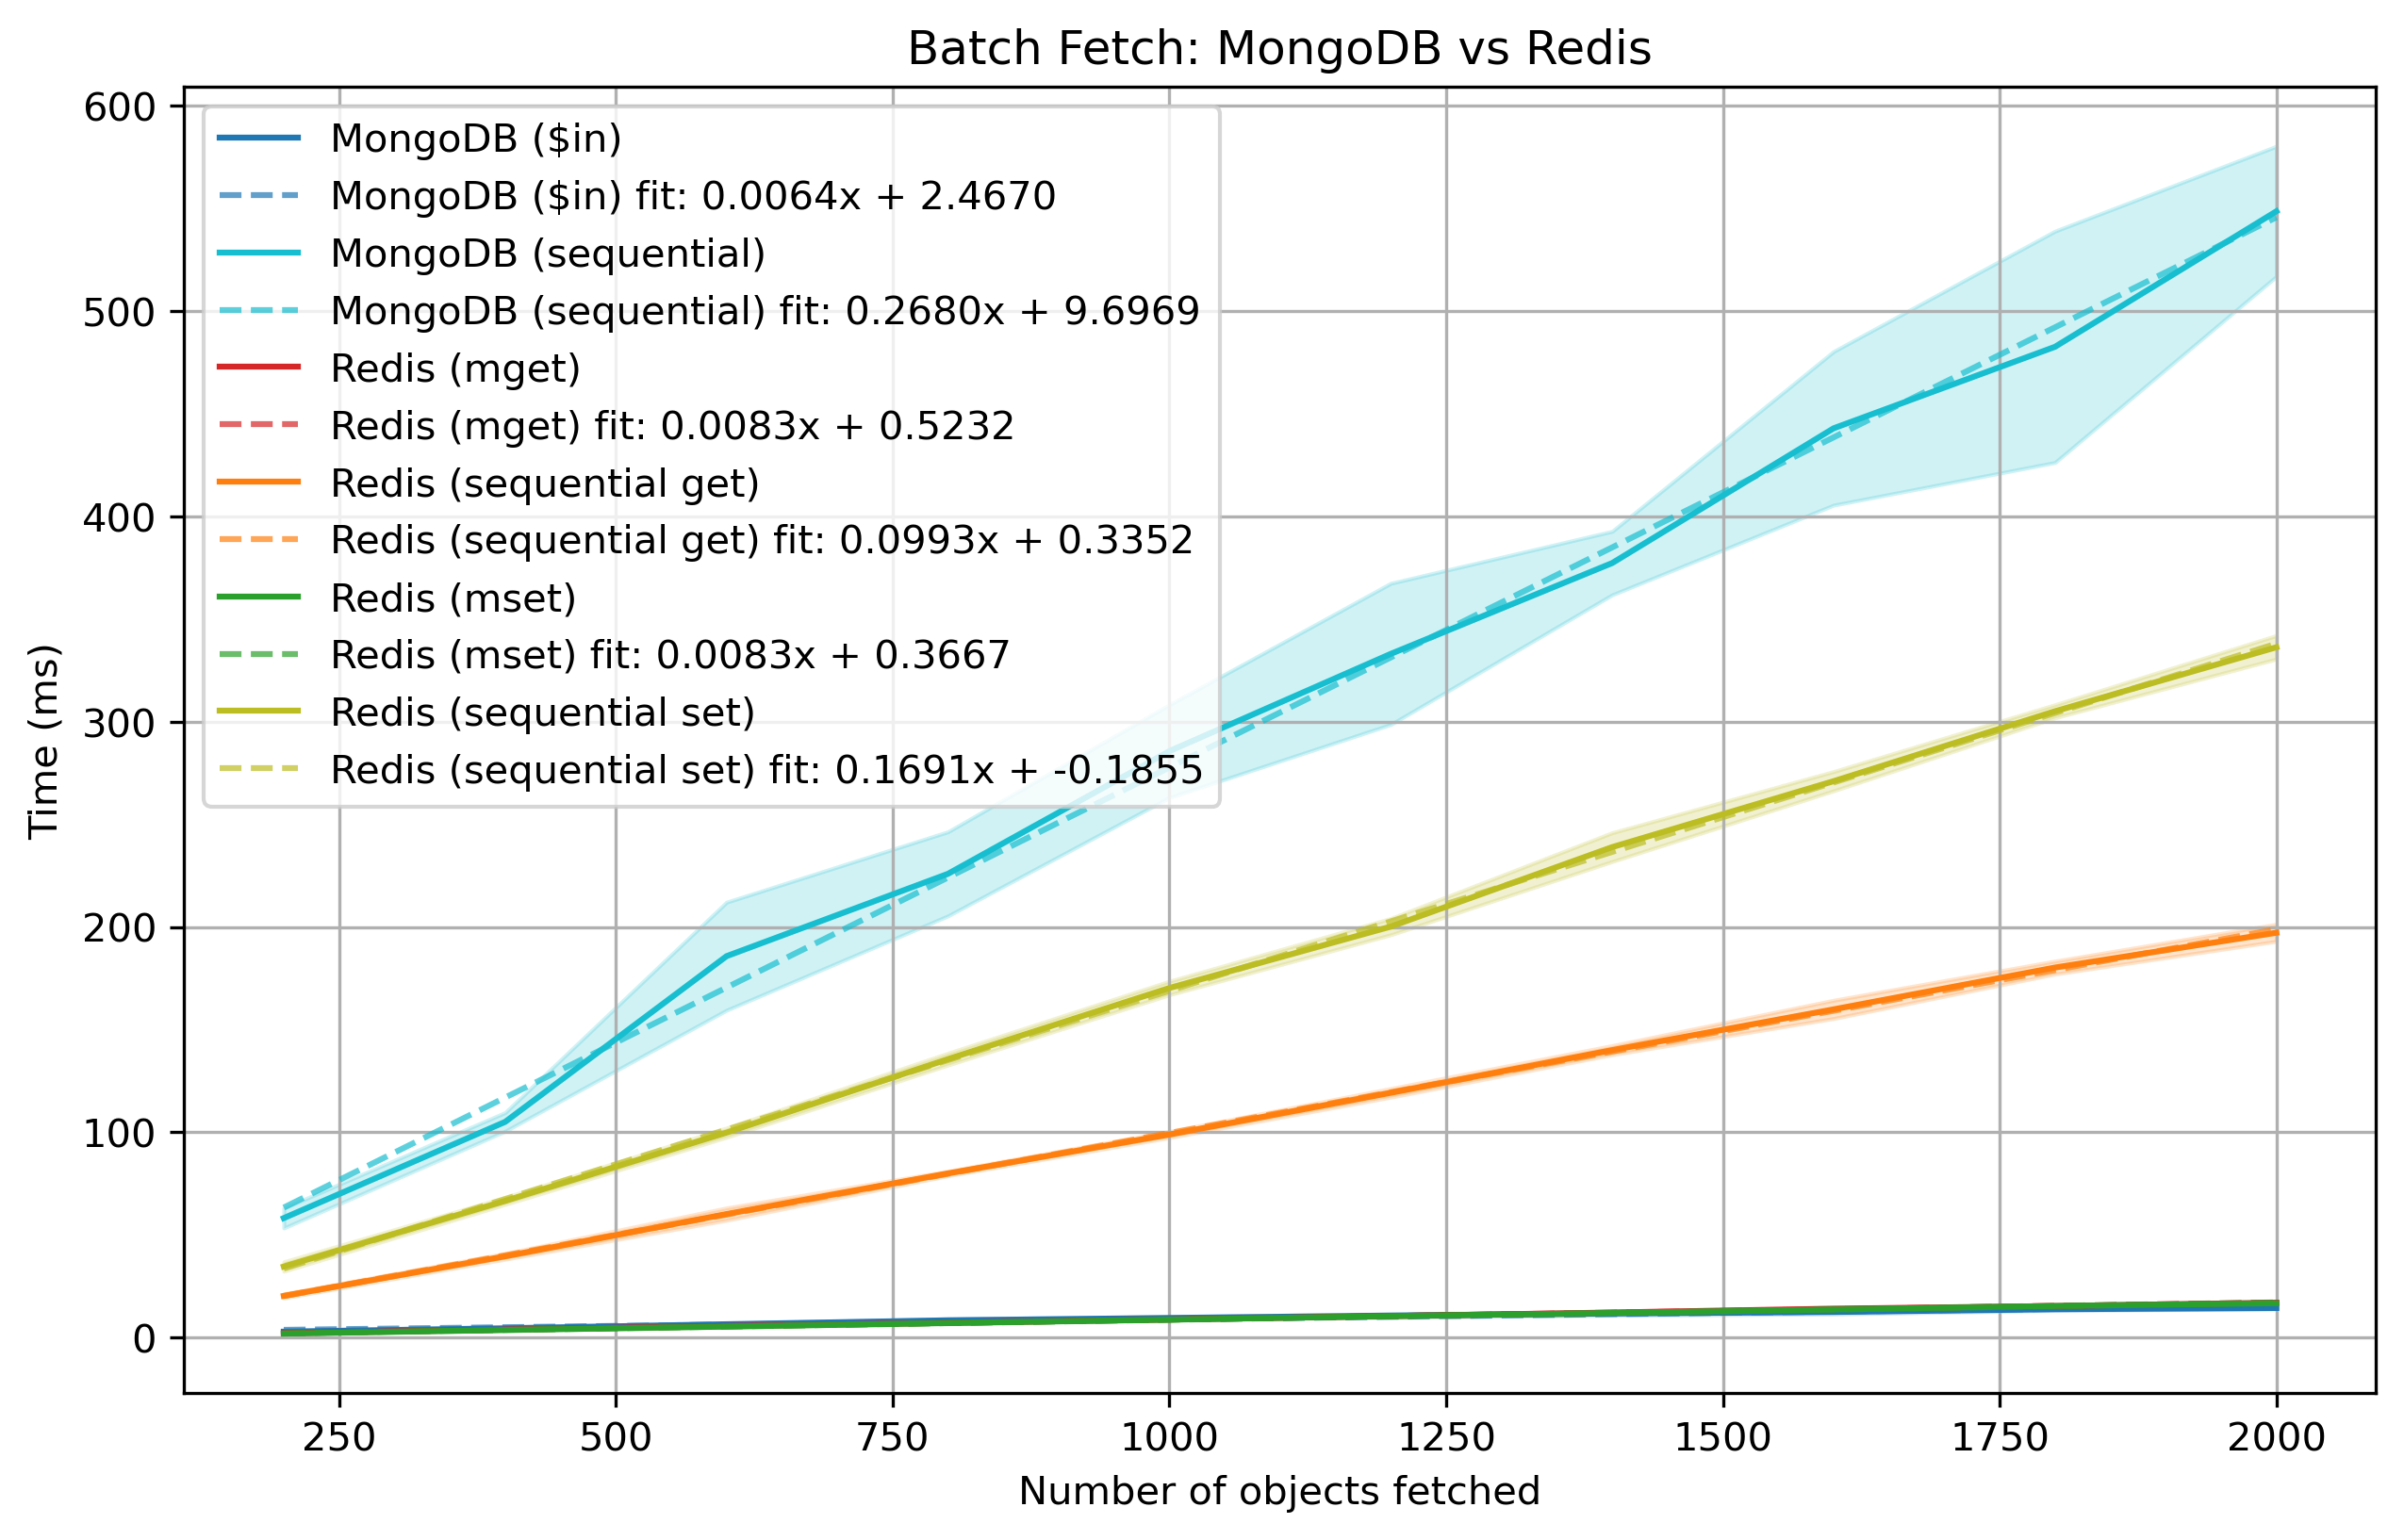

The data file committed next to this chart (first rows):
nodes, run, backend, time_s
100, 1, mongo_batch, 0.002960
100, 1, mongo_seq, 0.06047
100, 1, redis_mget, 0.002066
100, 1, redis_seq, 0.02065
100, 1, redis_mset, 0.002030
100, 1, redis_seq_set, 0.03488
100, 2, mongo_batch, 0.003326
100, 2, mongo_seq, 0.05719
100, 2, redis_mget, 0.002605
100, 2, redis_seq, 0.02109
100, 2, redis_mset, 0.001883
100, 2, redis_seq_set, 0.03413
100, 3, mongo_batch, 0.002416
100, 3, mongo_seq, 0.06945
100, 3, redis_mget, 0.001984
100, 3, redis_seq, 0.02093
100, 3, redis_mset, 0.001870
100, 3, redis_seq_set, 0.0371
100, 4, mongo_batch, 0.002487
100, 4, mongo_seq, 0.0564
100, 4, redis_mget, 0.002094
100, 4, redis_seq, 0.02218
100, 4, redis_mset, 0.001950
100, 4, redis_seq_set, 0.03292
100, 5, mongo_batch, 0.003312
100, 5, mongo_seq, 0.05592
100, 5, redis_mget, 0.001894
100, 5, redis_seq, 0.01894
100, 5, redis_mset, 0.001826
100, 5, redis_seq_set, 0.03305
100, 6, mongo_batch, 0.002263
100, 6, mongo_seq, 0.05928
100, 6, redis_mget, 0.002034
100, 6, redis_seq, 0.02007
100, 6, redis_mset, 0.001951
100, 6, redis_seq_set, 0.03968
100, 7, mongo_batch, 0.004653
100, 7, mongo_seq, 0.05513
100, 7, redis_mget, 0.002071
100, 7, redis_seq, 0.01938
100, 7, redis_mset, 0.001836
100, 7, redis_seq_set, 0.03234
100, 8, mongo_batch, 0.002315
100, 8, mongo_seq, 0.05642
100, 8, redis_mget, 0.001985
100, 8, redis_seq, 0.02007
100, 8, redis_mset, 0.001891
100, 8, redis_seq_set, 0.03542
100, 9, mongo_batch, 0.002204
100, 9, mongo_seq, 0.05112
100, 9, redis_mget, 0.001871
100, 9, redis_seq, 0.01964
100, 9, redis_mset, 0.001823
100, 9, redis_seq_set, 0.03287
100, 10, mongo_batch, 0.002529
100, 10, mongo_seq, 0.06041
100, 10, redis_mget, 0.002096
100, 10, redis_seq, 0.01985
100, 10, redis_mset, 0.001977
100, 10, redis_seq_set, 0.03352
... 540 more rows
